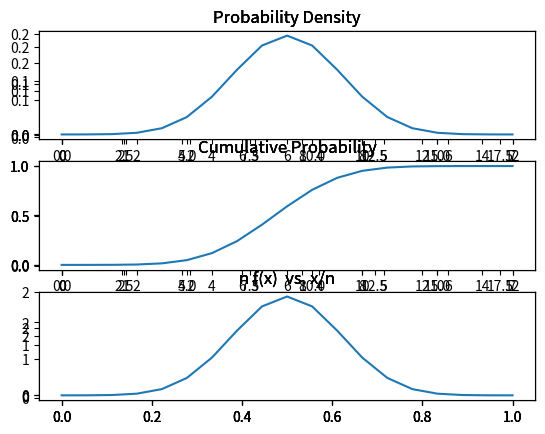

The script that saved this image:
# -*- coding: utf-8 -*-
"""
Spyder Editor

This is a temporary script file.
"""
from matplotlib import pylab as pl
import math
p=1/2
def ncx(n,x):
    return(math.factorial(n)*math.pow(p,x)*math.pow((1-p),(n-x))/(math.factorial(n-x)*math.factorial(x)))

def density_function_graph(n):
    y=[]
    x=[]
    for i in range(n+1):
        x.append(i)
        y.append(ncx(n,i))
    fig.add_subplot(311)
    pl.title("Probability Density")
    pl.plot(x,y)

def cumulative_density_function_graph(n):
    y=[]
    x=[]
    for i in range(n+1):
        x.append(i)
        y.append(sum([ncx(n,j) for j in range(i+1)]))
    print("x=",x)
    print("y=",y)
    fig.add_subplot(312)
    pl.title("Cumulative Probability")
    pl.plot(x,y)

def plot_nfx(n):
    y=[]
    x=[]
    for i in range(n+1):
        x.append(i/n)
        y.append(n*ncx(n,i))
    fig.add_subplot(313)
    pl.title("n f(x)  vs. x/n")
    pl.plot(x,y)
    

n=[7,12,15,18]
fig=pl.figure()
for i in n:
    cumulative_density_function_graph(i)
    density_function_graph(i)
    plot_nfx(i)
pl.savefig("boas_cumulative_graph.jpg")
pl.show()           
    